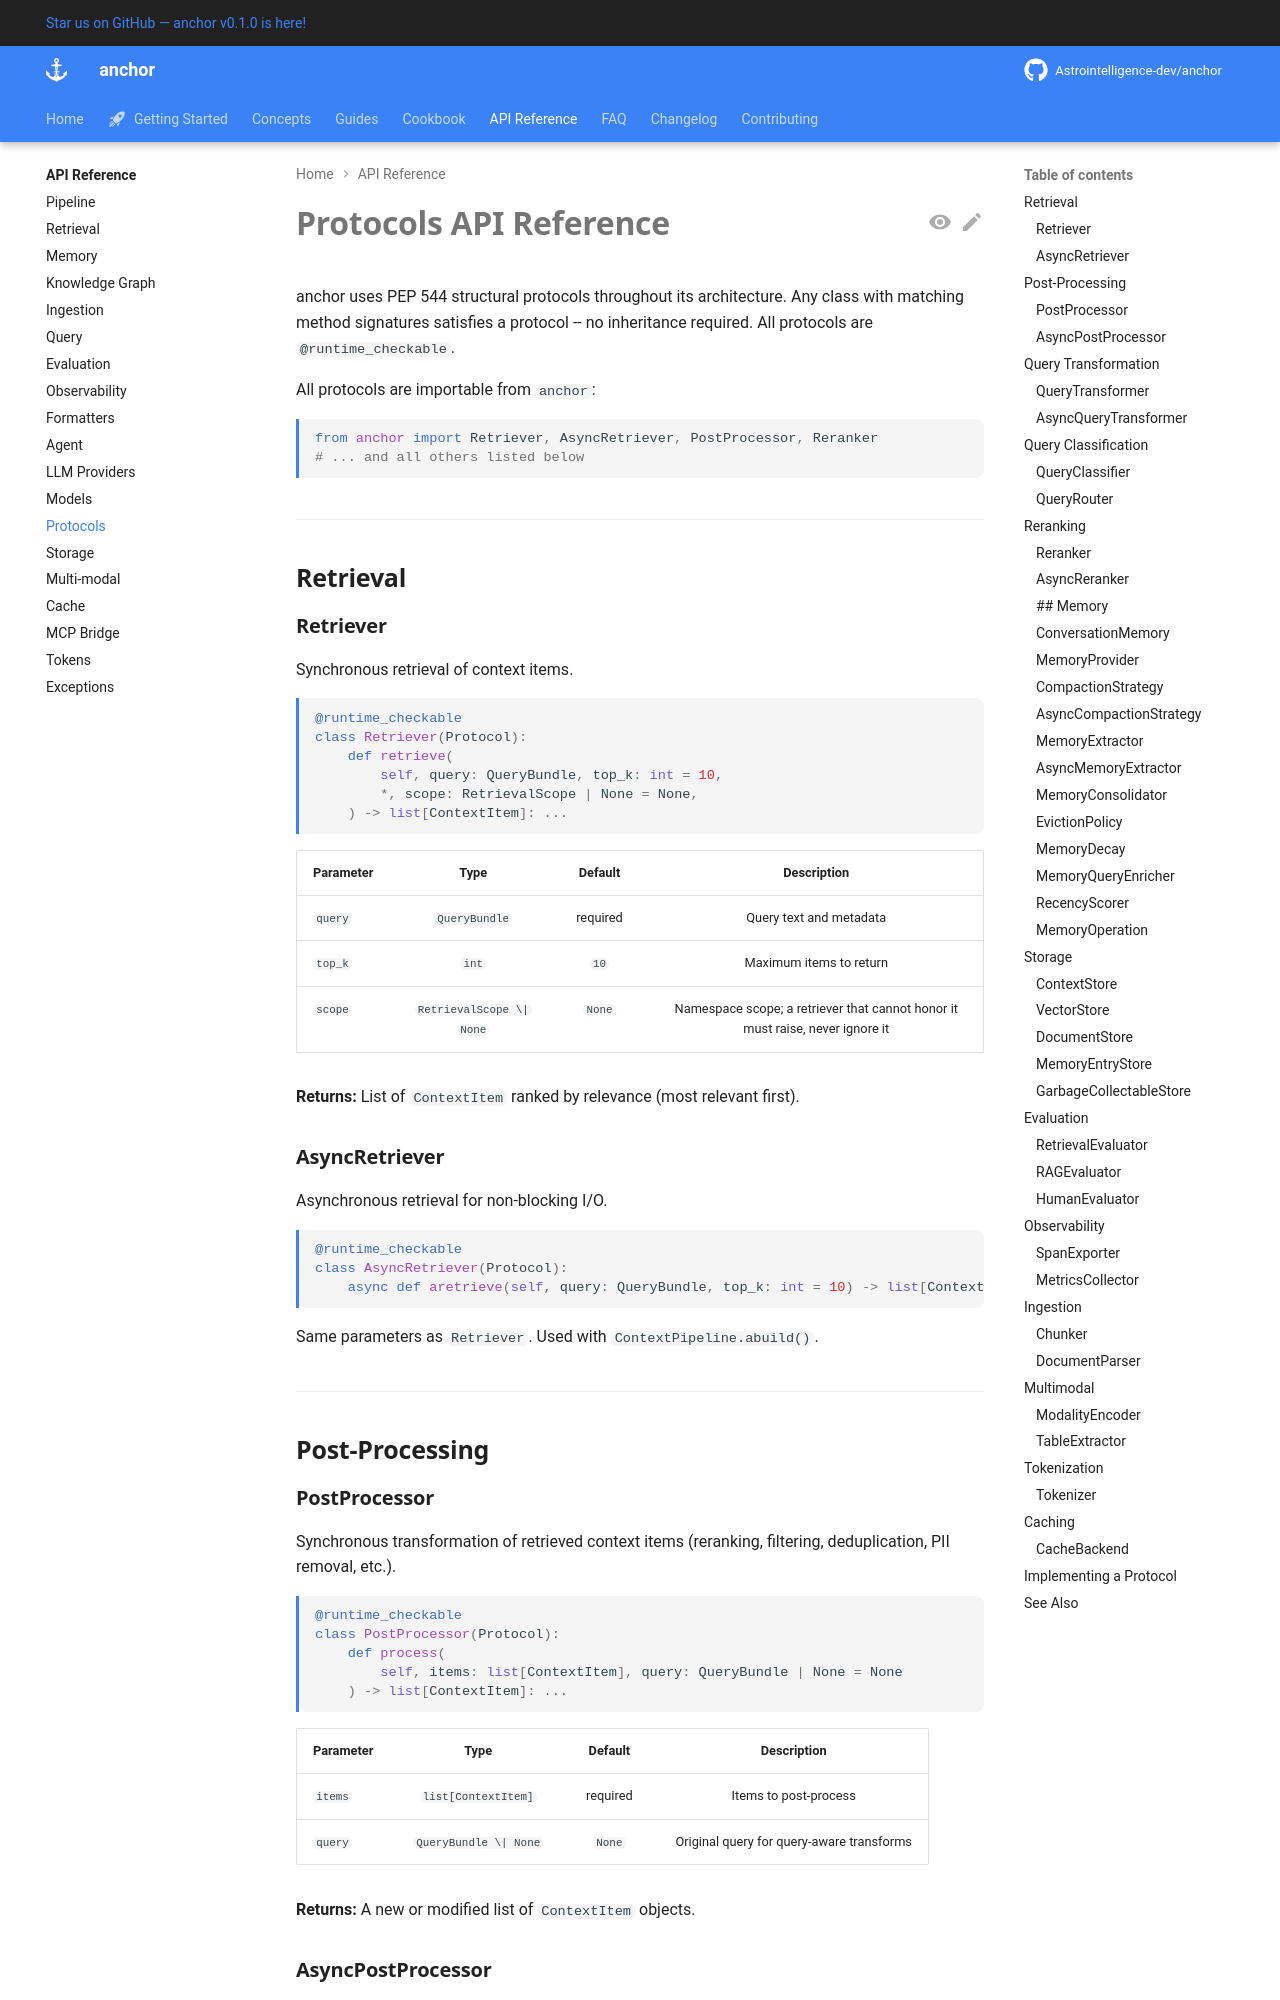

repository: Astrointelligence-dev/anchor · page: api/protocols/index.html · generator: mkdocs

# Protocols API Reference

anchor uses PEP 544 structural protocols throughout its architecture.
Any class with matching method signatures satisfies a protocol -- no
inheritance required. All protocols are `@runtime_checkable`.

All protocols are importable from `anchor`:

```python
from anchor import Retriever, AsyncRetriever, PostProcessor, Reranker
# ... and all others listed below
```

---

## Retrieval

### Retriever

Synchronous retrieval of context items.

```python
@runtime_checkable
class Retriever(Protocol):
    def retrieve(
        self, query: QueryBundle, top_k: int = 10,
        *, scope: RetrievalScope | None = None,
    ) -> list[ContextItem]: ...
```

| Parameter | Type | Default | Description |
|---|---|---|---|
| `query` | `QueryBundle` | required | Query text and metadata |
| `top_k` | `int` | `10` | Maximum items to return |
| `scope` | `RetrievalScope \| None` | `None` | Namespace scope; a retriever that cannot honor it must raise, never ignore it |

**Returns:** List of `ContextItem` ranked by relevance (most relevant first).

### AsyncRetriever

Asynchronous retrieval for non-blocking I/O.

```python
@runtime_checkable
class AsyncRetriever(Protocol):
    async def aretrieve(self, query: QueryBundle, top_k: int = 10) -> list[ContextItem]: ...
```

Same parameters as `Retriever`. Used with `ContextPipeline.abuild()`.

---

## Post-Processing

### PostProcessor

Synchronous transformation of retrieved context items (reranking, filtering,
deduplication, PII removal, etc.).

```python
@runtime_checkable
class PostProcessor(Protocol):
    def process(
        self, items: list[ContextItem], query: QueryBundle | None = None
    ) -> list[ContextItem]: ...
```

| Parameter | Type | Default | Description |
|---|---|---|---|
| `items` | `list[ContextItem]` | required | Items to post-process |
| `query` | `QueryBundle \| None` | `None` | Original query for query-aware transforms |

**Returns:** A new or modified list of `ContextItem` objects.
